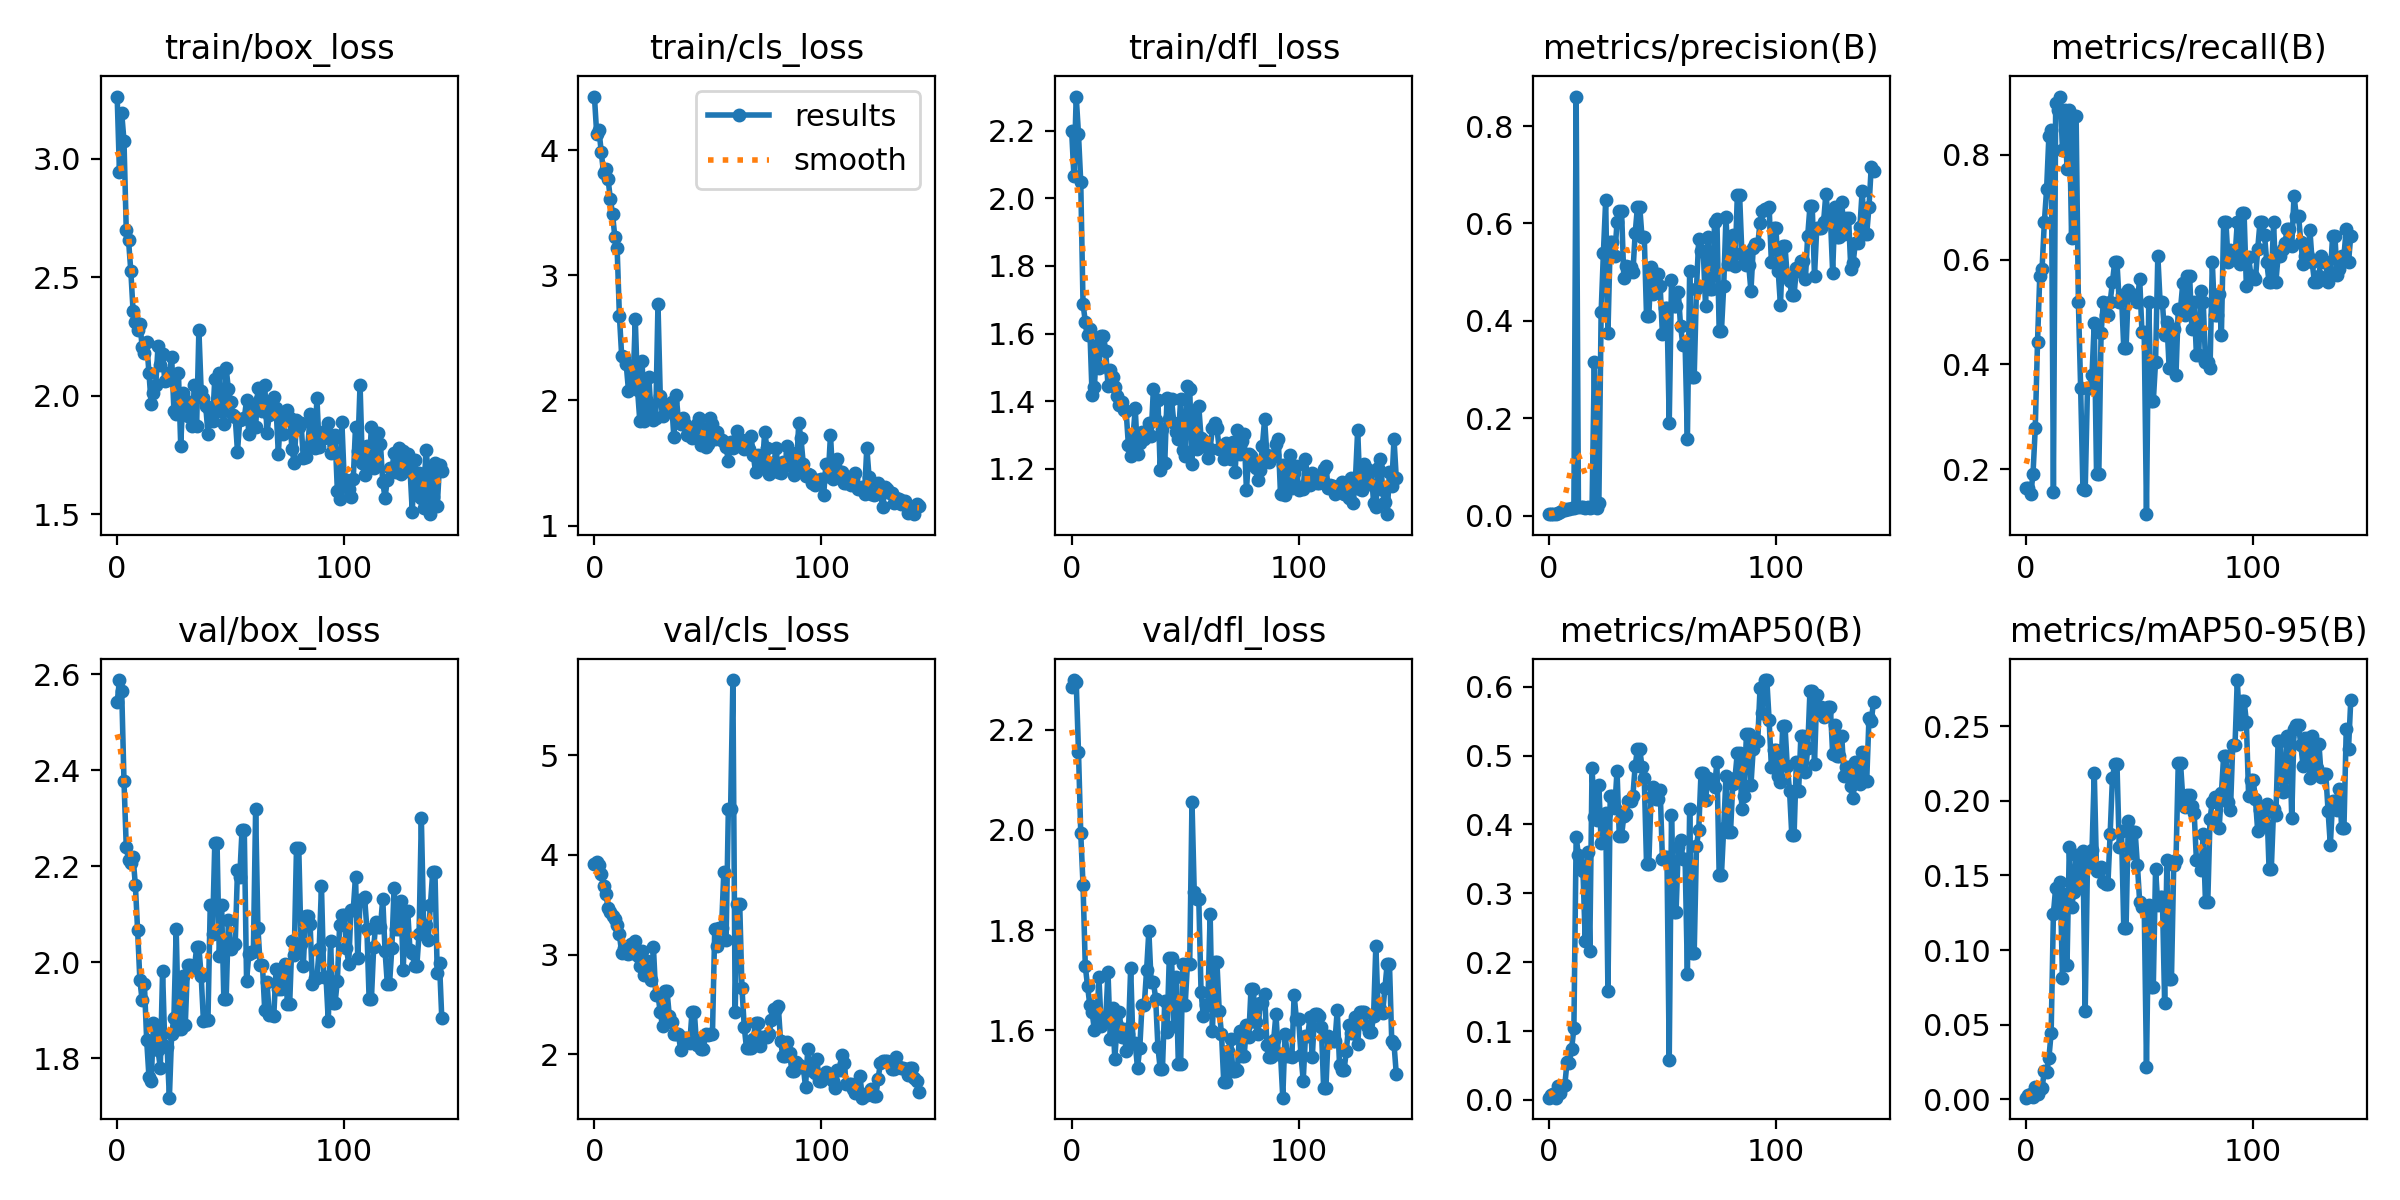

Data behind this chart, as committed beside it:
epoch, train/box_loss, train/cls_loss, train/dfl_loss, metrics/precision(B), metrics/recall(B), metrics/mAP50(B), metrics/mAP50-95(B), val/box_loss, val/cls_loss, val/dfl_loss, lr/pg0, lr/pg1, lr/pg2
0, 3.262, 4.427, 2.198, 0.0031, 0.1646, 0.00327, 0.00106, 2.542, 3.906, 2.285, 0.0982, 0.0002, 0.0002
1, 2.944, 4.131, 2.065, 0.0031, 0.1646, 0.00697, 0.00259, 2.588, 3.927, 2.299, 0.0955, 0.0004986, 0.0004986
2, 3.192, 4.157, 2.301, 0.00286, 0.1519, 0.00924, 0.00353, 2.565, 3.902, 2.296, 0.0928, 0.0007955, 0.0007955
3, 3.076, 3.985, 2.19, 0.00357, 0.1899, 0.00342, 0.00124, 2.378, 3.805, 2.156, 0.09009, 0.001091, 0.001091
4, 2.699, 3.818, 2.047, 0.00524, 0.2785, 0.02045, 0.00791, 2.24, 3.691, 1.993, 0.08738, 0.001384, 0.001384
5, 2.656, 3.847, 1.688, 0.00833, 0.443, 0.01008, 0.00341, 2.213, 3.612, 1.89, 0.08468, 0.001676, 0.001676
6, 2.529, 3.77, 1.635, 0.01071, 0.5696, 0.02069, 0.00683, 2.208, 3.47, 1.728, 0.08197, 0.001966, 0.001966
7, 2.359, 3.61, 1.596, 0.01095, 0.5823, 0.02156, 0.00735, 2.219, 3.431, 1.688, 0.07925, 0.002254, 0.002254
8, 2.312, 3.486, 1.613, 0.01262, 0.6709, 0.05578, 0.01886, 2.161, 3.386, 1.651, 0.07654, 0.002541, 0.002541
9, 2.276, 3.304, 1.417, 0.01381, 0.7342, 0.05407, 0.01794, 2.067, 3.36, 1.636, 0.07383, 0.002826, 0.002826
10, 2.305, 3.218, 1.441, 0.01571, 0.8354, 0.07411, 0.02748, 1.962, 3.3, 1.601, 0.07111, 0.003109, 0.003109
11, 2.208, 2.678, 1.566, 0.01595, 0.8481, 0.1042, 0.0444, 1.92, 3.204, 1.609, 0.06839, 0.003391, 0.003391
12, 2.181, 2.358, 1.498, 0.8605, 0.1564, 0.3819, 0.1243, 1.954, 3.013, 1.706, 0.06567, 0.003671, 0.003671
13, 2.227, 2.347, 1.592, 0.0169, 0.8987, 0.355, 0.1419, 1.837, 3.068, 1.609, 0.06295, 0.003949, 0.003949
14, 2.097, 2.29, 1.593, 0.01667, 0.8861, 0.3405, 0.1284, 1.761, 3.014, 1.621, 0.06023, 0.004226, 0.004226
15, 1.965, 2.079, 1.549, 0.01714, 0.9114, 0.3324, 0.1457, 1.752, 3.008, 1.621, 0.0575, 0.004501, 0.004501
16, 2.011, 2.272, 1.446, 0.01524, 0.8101, 0.2311, 0.08107, 1.872, 3.11, 1.716, 0.05477, 0.004774, 0.004774
17, 2.046, 2.107, 1.492, 0.01667, 0.8861, 0.3598, 0.1377, 1.869, 3.014, 1.583, 0.05205, 0.005045, 0.005045
18, 2.211, 2.649, 1.472, 0.01452, 0.7722, 0.2168, 0.09018, 1.816, 3.139, 1.644, 0.04931, 0.005315, 0.005315
19, 2.131, 2.085, 1.442, 0.01667, 0.8861, 0.4825, 0.1688, 1.779, 2.98, 1.543, 0.04658, 0.005583, 0.005583
20, 2.175, 1.836, 1.414, 0.3151, 0.6407, 0.4112, 0.129, 1.982, 2.885, 1.611, 0.04385, 0.005849, 0.005849
21, 2.062, 2.312, 1.388, 0.01643, 0.8734, 0.4062, 0.1387, 1.825, 3.034, 1.638, 0.04111, 0.006114, 0.006114
22, 2.069, 1.839, 1.398, 0.02631, 0.8734, 0.4572, 0.1637, 1.823, 2.791, 1.586, 0.03838, 0.006377, 0.006377
23, 2.097, 1.996, 1.375, 0.4176, 0.519, 0.3737, 0.1441, 1.717, 2.938, 1.603, 0.03564, 0.006638, 0.006638
24, 2.162, 2.185, 1.37, 0.5396, 0.3544, 0.3792, 0.1635, 1.85, 2.842, 1.56, 0.0329, 0.006898, 0.006898
25, 1.937, 1.869, 1.269, 0.6471, 0.1626, 0.4164, 0.1666, 1.884, 2.74, 1.594, 0.03016, 0.007156, 0.007156
26, 1.924, 1.84, 1.238, 0.3747, 0.1594, 0.158, 0.05905, 2.069, 3.071, 1.725, 0.02741, 0.007412, 0.007412
27, 2.096, 1.856, 1.292, 0.5618, 0.3544, 0.441, 0.1581, 1.861, 2.597, 1.574, 0.02467, 0.007666, 0.007666
28, 1.789, 2.77, 1.379, 0.5618, 0.3544, 0.441, 0.1581, 1.861, 2.597, 1.574, 0.02192, 0.007919, 0.007919
29, 2.014, 2.038, 1.243, 0.5328, 0.3797, 0.4233, 0.1671, 1.972, 2.418, 1.525, 0.01917, 0.00817, 0.00817
30, 1.94, 1.875, 1.277, 0.6026, 0.4798, 0.4778, 0.219, 1.869, 2.285, 1.565, 0.01642, 0.008419, 0.008419
31, 1.915, 1.956, 1.31, 0.6258, 0.1905, 0.3836, 0.1531, 1.994, 2.629, 1.652, 0.01367, 0.008667, 0.008667
32, 1.974, 1.961, 1.288, 0.6258, 0.1905, 0.3836, 0.1531, 1.994, 2.629, 1.652, 0.01091, 0.008913, 0.008913
33, 1.875, 1.943, 1.31, 0.4884, 0.4592, 0.412, 0.1557, 1.992, 2.382, 1.72, 0.009067, 0.009067, 0.009067
34, 2.046, 1.984, 1.336, 0.5121, 0.519, 0.4158, 0.1459, 1.985, 2.32, 1.798, 0.009067, 0.009067, 0.009067
35, 1.872, 1.706, 1.299, 0.51, 0.4937, 0.4337, 0.144, 2.031, 2.206, 1.697, 0.009038, 0.009038, 0.009038
36, 2.278, 2.042, 1.437, 0.51, 0.4937, 0.4337, 0.144, 2.031, 2.206, 1.697, 0.00901, 0.00901, 0.00901
37, 2.021, 1.844, 1.343, 0.5, 0.519, 0.4418, 0.178, 1.972, 2.204, 1.663, 0.008982, 0.008982, 0.008982
38, 1.993, 1.814, 1.405, 0.5799, 0.557, 0.4853, 0.2152, 1.877, 2.036, 1.567, 0.008953, 0.008953, 0.008953
39, 1.959, 1.857, 1.197, 0.6346, 0.5949, 0.5092, 0.2247, 1.88, 2.16, 1.524, 0.008925, 0.008925, 0.008925
40, 1.84, 1.81, 1.318, 0.6346, 0.5949, 0.5092, 0.2247, 1.88, 2.16, 1.524, 0.008897, 0.008897, 0.008897
41, 1.937, 1.726, 1.216, 0.5721, 0.519, 0.4839, 0.1691, 2.119, 2.157, 1.658, 0.008869, 0.008869, 0.008869
42, 1.892, 1.777, 1.411, 0.5726, 0.5316, 0.4676, 0.1795, 2.059, 2.107, 1.597, 0.00884, 0.00884, 0.00884
43, 2.07, 1.699, 1.347, 0.4098, 0.4304, 0.3431, 0.1146, 2.247, 2.427, 1.744, 0.008812, 0.008812, 0.008812
44, 1.936, 1.754, 1.406, 0.4098, 0.4304, 0.3431, 0.1146, 2.247, 2.427, 1.744, 0.008784, 0.008784, 0.008784
45, 2.098, 1.809, 1.335, 0.5104, 0.5412, 0.4404, 0.1863, 2.012, 2.096, 1.609, 0.008755, 0.008755, 0.008755
46, 1.937, 1.856, 1.309, 0.4554, 0.5316, 0.4547, 0.1649, 2.12, 2.145, 1.706, 0.008727, 0.008727, 0.008727
47, 1.88, 1.647, 1.287, 0.4956, 0.5316, 0.4376, 0.1794, 1.922, 2.054, 1.532, 0.008699, 0.008699, 0.008699
48, 2.118, 1.772, 1.408, 0.4956, 0.5316, 0.4376, 0.1794, 1.922, 2.054, 1.532, 0.008671, 0.008671, 0.008671
49, 2.027, 1.629, 1.257, 0.4709, 0.519, 0.4502, 0.1571, 2.087, 2.203, 1.732, 0.008642, 0.008642, 0.008642
50, 1.973, 1.65, 1.239, 0.3726, 0.5639, 0.3497, 0.1323, 2.027, 2.188, 1.651, 0.008614, 0.008614, 0.008614
51, 1.919, 1.857, 1.446, 0.427, 0.4623, 0.3531, 0.1291, 2.038, 2.205, 1.732, 0.008586, 0.008586, 0.008586
52, 1.91, 1.81, 1.437, 0.427, 0.4623, 0.3531, 0.1291, 2.038, 2.205, 1.732, 0.008557, 0.008557, 0.008557
53, 1.765, 1.692, 1.215, 0.1904, 0.1139, 0.05801, 0.02173, 2.191, 3.255, 2.056, 0.008529, 0.008529, 0.008529
54, 1.897, 1.746, 1.369, 0.4828, 0.519, 0.4134, 0.1304, 2.178, 3.081, 1.876, 0.008501, 0.008501, 0.008501
55, 1.903, 1.69, 1.26, 0.4294, 0.3291, 0.2722, 0.07534, 2.275, 3.263, 1.862, 0.008473, 0.008473, 0.008473
56, 1.906, 1.681, 1.385, 0.4294, 0.3291, 0.2722, 0.07534, 2.275, 3.263, 1.862, 0.008444, 0.008444, 0.008444
57, 1.982, 1.668, 1.292, 0.4581, 0.4051, 0.3671, 0.1544, 1.961, 3.828, 1.677, 0.008416, 0.008416, 0.008416
58, 1.839, 1.629, 1.286, 0.3889, 0.6076, 0.378, 0.13, 2.017, 3.142, 1.628, 0.008388, 0.008388, 0.008388
59, 1.945, 1.518, 1.264, 0.3511, 0.519, 0.3493, 0.1357, 2.02, 4.457, 1.651, 0.008359, 0.008359, 0.008359
... 84 more rows
